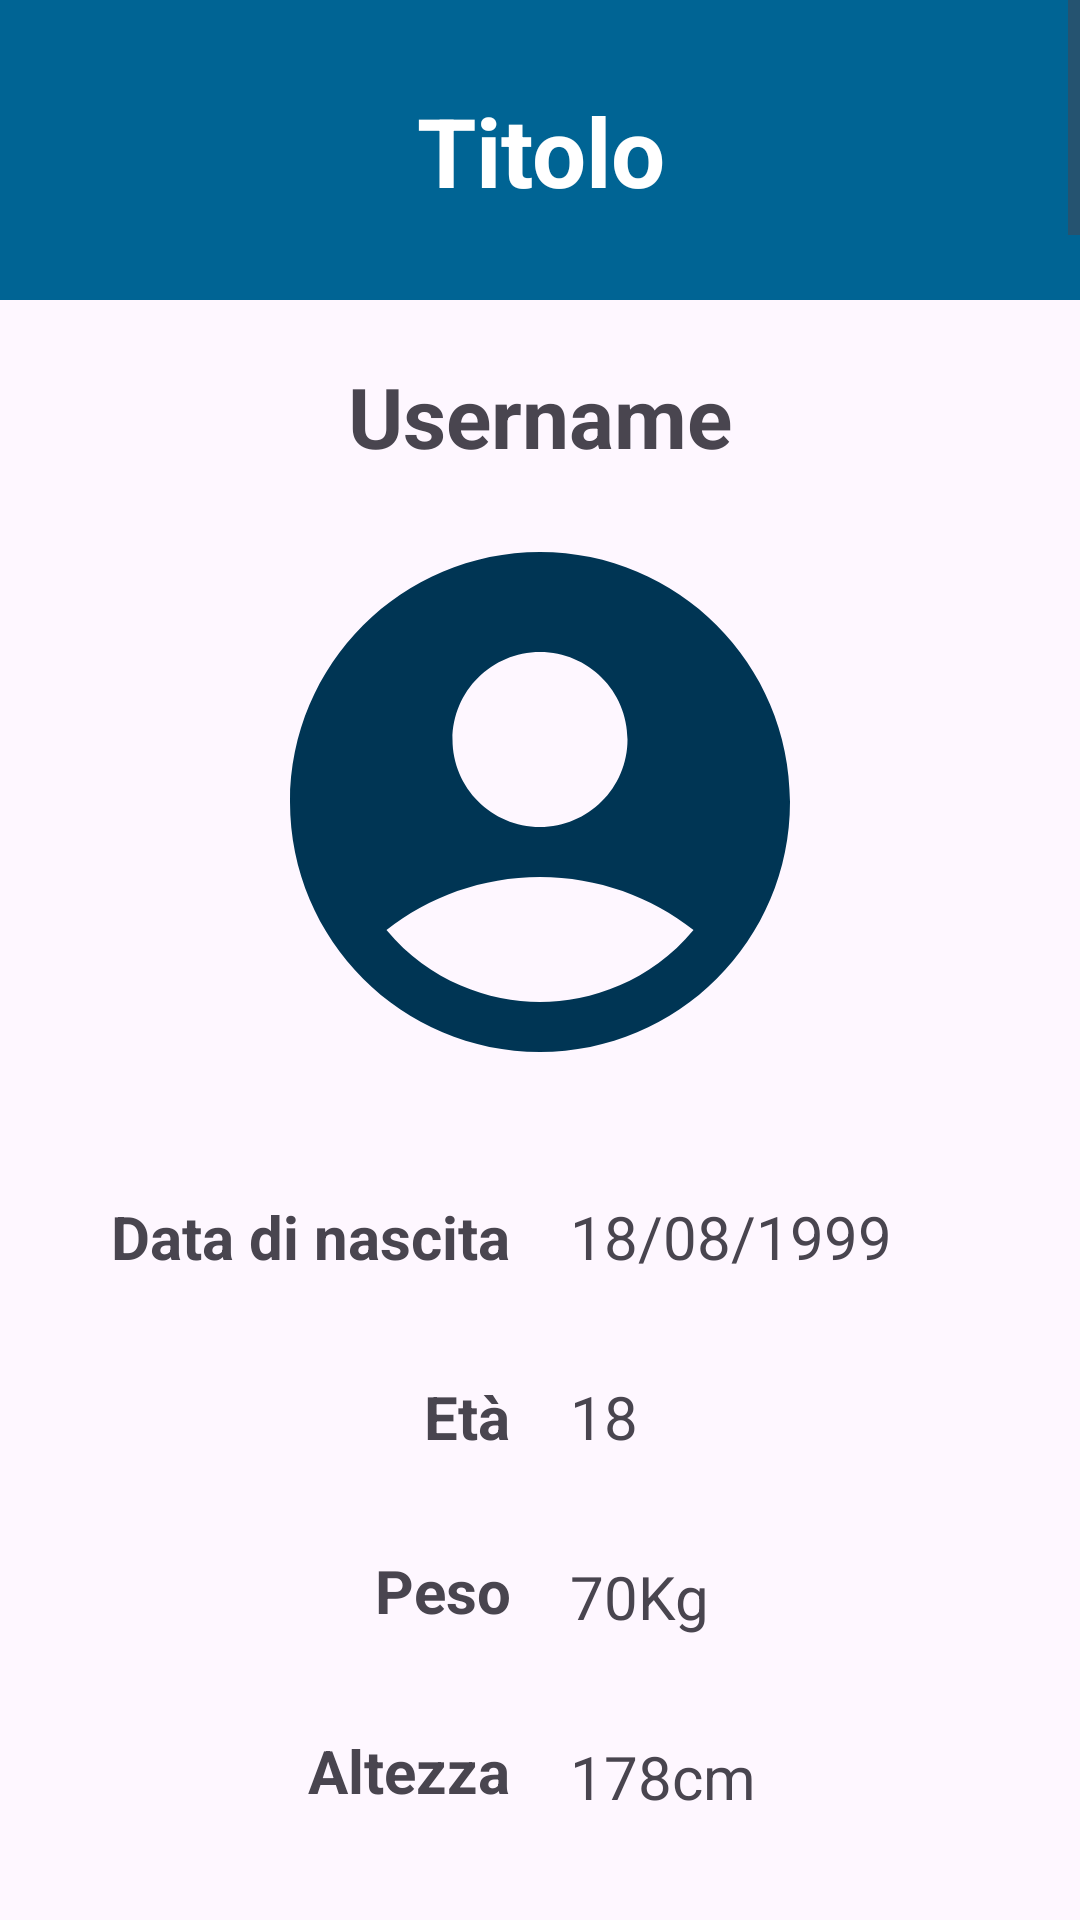

Write the Android layout XML for this screen, with the resource values it uses.
<!-- AndroidManifest.xml: application theme Theme.FitConnect -->
<!-- res/layout/activity_trainer_client_informations.xml -->
<?xml version="1.0" encoding="utf-8"?>
<RelativeLayout
    xmlns:android="http://schemas.android.com/apk/res/android"
    xmlns:app="http://schemas.android.com/apk/res-auto"
    xmlns:tools="http://schemas.android.com/tools"
    android:layout_width="match_parent"
    android:layout_height="match_parent"
    tools:context=".AccountActivity"
    >

    <com.google.android.material.navigation.NavigationView
        android:id="@+id/client_infos_nav_view"
        android:layout_width="match_parent"
        android:layout_height="100dp"
        app:headerLayout="@layout/nav_header"
        android:layout_alignParentTop="true"
        />

    <ScrollView
        android:layout_width="match_parent"
        android:layout_height="match_parent"
        android:layout_below="@+id/client_infos_nav_view"
        >
        <androidx.constraintlayout.widget.ConstraintLayout
            android:layout_width="match_parent"
            android:layout_height="wrap_content"
            >
            <TextView
                android:id="@+id/tv_username"
                android:layout_width="wrap_content"
                android:layout_height="wrap_content"
                android:text="Username"
                app:layout_constraintTop_toTopOf="parent"
                app:layout_constraintStart_toStartOf="parent"
                app:layout_constraintEnd_toEndOf="parent"
                android:textSize="28sp"
                android:layout_marginTop="20dp"
                android:textStyle="bold"
                />

            <ImageView
                android:id="@+id/profile_image"
                android:layout_width="200dp"
                android:layout_height="200dp"
                app:layout_constraintTop_toBottomOf="@+id/tv_username"
                app:layout_constraintStart_toStartOf="parent"
                app:layout_constraintEnd_toEndOf="parent"
                android:src="@drawable/baseline_account_circle_24"
                android:layout_marginTop="10dp"
                />

            <TextView
                android:id="@+id/tv_age"
                android:text="Età"
                android:layout_width="150dp"
                android:layout_height="50dp"
                android:layout_marginTop="10dp"
                app:layout_constraintTop_toBottomOf="@id/tv_birth"
                app:layout_constraintStart_toStartOf="parent"
                app:layout_constraintEnd_toStartOf="@id/et_age"
                android:textSize="20sp"
                android:gravity="center|right"
                android:textStyle="bold"
                />

            <TextView
                android:id="@+id/et_age"
                android:text="18"
                android:layout_width="150dp"
                android:layout_height="50dp"
                android:layout_marginTop="10dp"
                app:layout_constraintTop_toBottomOf="@id/et_birth"
                app:layout_constraintStart_toEndOf="@id/tv_age"
                app:layout_constraintEnd_toEndOf="parent"
                android:textSize="20sp"
                android:gravity="center|left"
                />

            <TextView
                android:id="@+id/tv_weight"
                android:layout_width="150dp"
                android:layout_height="50dp"
                android:layout_marginTop="8dp"
                android:gravity="center|right"
                android:text="Peso"
                android:textSize="20sp"
                app:layout_constraintEnd_toStartOf="@id/et_weight"
                app:layout_constraintStart_toStartOf="parent"
                app:layout_constraintTop_toBottomOf="@id/tv_age"
                android:textStyle="bold"
                />

            <TextView
                android:id="@+id/et_weight"
                android:text="70Kg"
                android:layout_width="150dp"
                android:layout_height="50dp"
                android:layout_marginTop="10dp"
                app:layout_constraintTop_toBottomOf="@id/et_age"
                app:layout_constraintStart_toEndOf="@id/tv_weight"
                app:layout_constraintEnd_toEndOf="parent"
                android:textSize="20sp"
                android:gravity="center|left"
                />

            <TextView
                android:id="@+id/tv_birth"
                android:text="Data di nascita"
                android:layout_width="150dp"
                android:layout_height="50dp"
                android:layout_marginTop="20dp"
                app:layout_constraintTop_toBottomOf="@id/profile_image"
                app:layout_constraintStart_toStartOf="parent"
                app:layout_constraintEnd_toStartOf="@id/et_birth"
                android:textSize="20sp"
                android:gravity="center|right"
                android:textStyle="bold"
                />

            <TextView
                android:id="@+id/et_birth"
                android:text="18/08/1999"
                android:layout_width="150dp"
                android:layout_height="50dp"
                android:layout_marginTop="20dp"
                app:layout_constraintTop_toBottomOf="@id/profile_image"
                app:layout_constraintStart_toEndOf="@id/tv_birth"
                app:layout_constraintEnd_toEndOf="parent"
                android:gravity="center|left"
                android:textSize="20sp"
                />

            <TextView
                android:id="@+id/tv_height"
                android:text="Altezza"
                android:layout_width="150dp"
                android:layout_height="50dp"
                android:layout_marginTop="10dp"
                app:layout_constraintTop_toBottomOf="@id/tv_weight"
                app:layout_constraintStart_toStartOf="parent"
                app:layout_constraintEnd_toStartOf="@id/et_height"
                android:textSize="20sp"
                android:gravity="center|right"
                android:textStyle="bold"
                />

            <TextView
                android:id="@+id/et_height"
                android:text="178cm"
                android:layout_width="150dp"
                android:layout_height="50dp"
                android:layout_marginTop="10dp"
                app:layout_constraintTop_toBottomOf="@id/et_weight"
                app:layout_constraintStart_toEndOf="@id/tv_height"
                app:layout_constraintEnd_toEndOf="parent"
                android:textSize="20sp"
                android:gravity="center|left"
                />
        </androidx.constraintlayout.widget.ConstraintLayout>
    </ScrollView>
</RelativeLayout>
<!-- res/layout/nav_header.xml (included above) -->
<?xml version="1.0" encoding="utf-8"?>
<androidx.constraintlayout.widget.ConstraintLayout xmlns:android="http://schemas.android.com/apk/res/android"
    android:layout_width="match_parent"
    android:layout_height="100dp"
    xmlns:app="http://schemas.android.com/apk/res-auto"
    android:background="@color/header">

    <ImageView
        android:id="@+id/arrow_back"
        android:layout_width="40dp"
        android:layout_height="40dp"
        app:layout_constraintStart_toStartOf="parent"
        app:layout_constraintTop_toTopOf="parent"
        app:layout_constraintEnd_toStartOf="@+id/tv_title"
        app:layout_constraintBottom_toBottomOf="parent"
        android:src="@drawable/baseline_arrow_back_24"
        />
    <TextView
        android:id="@+id/tv_title"
        android:text="Titolo"
        android:textAlignment="center"
        android:layout_width="250dp"
        android:layout_height="wrap_content"
        app:layout_constraintTop_toTopOf="parent"
        app:layout_constraintStart_toStartOf="parent"
        app:layout_constraintEnd_toEndOf="parent"
        app:layout_constraintBottom_toBottomOf="parent"
        android:textColor="@color/white"
        android:textStyle="bold"
        android:textSize="32sp"
        android:layout_marginEnd="40dp"
        android:layout_marginStart="40dp"
        />

</androidx.constraintlayout.widget.ConstraintLayout>
<!-- resources referenced by this layout -->
<resources>
  <color name="header">#006494</color>
  <color name="white">#FFFFFFFF</color>
  <!-- drawable baseline_account_circle_24 (drawable) -->
  <vector android:height="24dp" android:tint="@color/prussiam_blue"
      android:viewportHeight="24" android:viewportWidth="24"
      android:width="24dp" xmlns:android="http://schemas.android.com/apk/res/android">
      <path android:fillColor="@android:color/black" android:pathData="M12,2C6.48,2 2,6.48 2,12s4.48,10 10,10s10,-4.48 10,-10S17.52,2 12,2zM12,6c1.93,0 3.5,1.57 3.5,3.5S13.93,13 12,13s-3.5,-1.57 -3.5,-3.5S10.07,6 12,6zM12,20c-2.03,0 -4.43,-0.82 -6.14,-2.88C7.55,15.8 9.68,15 12,15s4.45,0.8 6.14,2.12C16.43,19.18 14.03,20 12,20z"/>
  </vector>
  <style name="Theme.FitConnect" parent="Base.Theme.FitConnect" />
  <color name="prussiam_blue">#003554</color>
  <style name="Base.Theme.FitConnect" parent="Theme.Material3.DayNight.NoActionBar">
          
          <item name="colorPrimary">@color/header</item>
          <item name="android:datePickerDialogTheme">@style/MyDatePickerDialogTheme</item>
          <item name="colorAccent">@color/header</item>
      </style>
  <style name="MyDatePickerDialogTheme" parent="Theme.AppCompat.Light.Dialog">
          <item name="colorAccent">@color/header</item>
          <item name="android:buttonBarButtonStyle">@style/DialogButton</item>
      </style>
  <style name="DialogButton" parent="Widget.AppCompat.Button.Borderless">
          <item name="android:textColor">@color/black</item>
      </style>
  <color name="black">#FF000000</color>
</resources>
